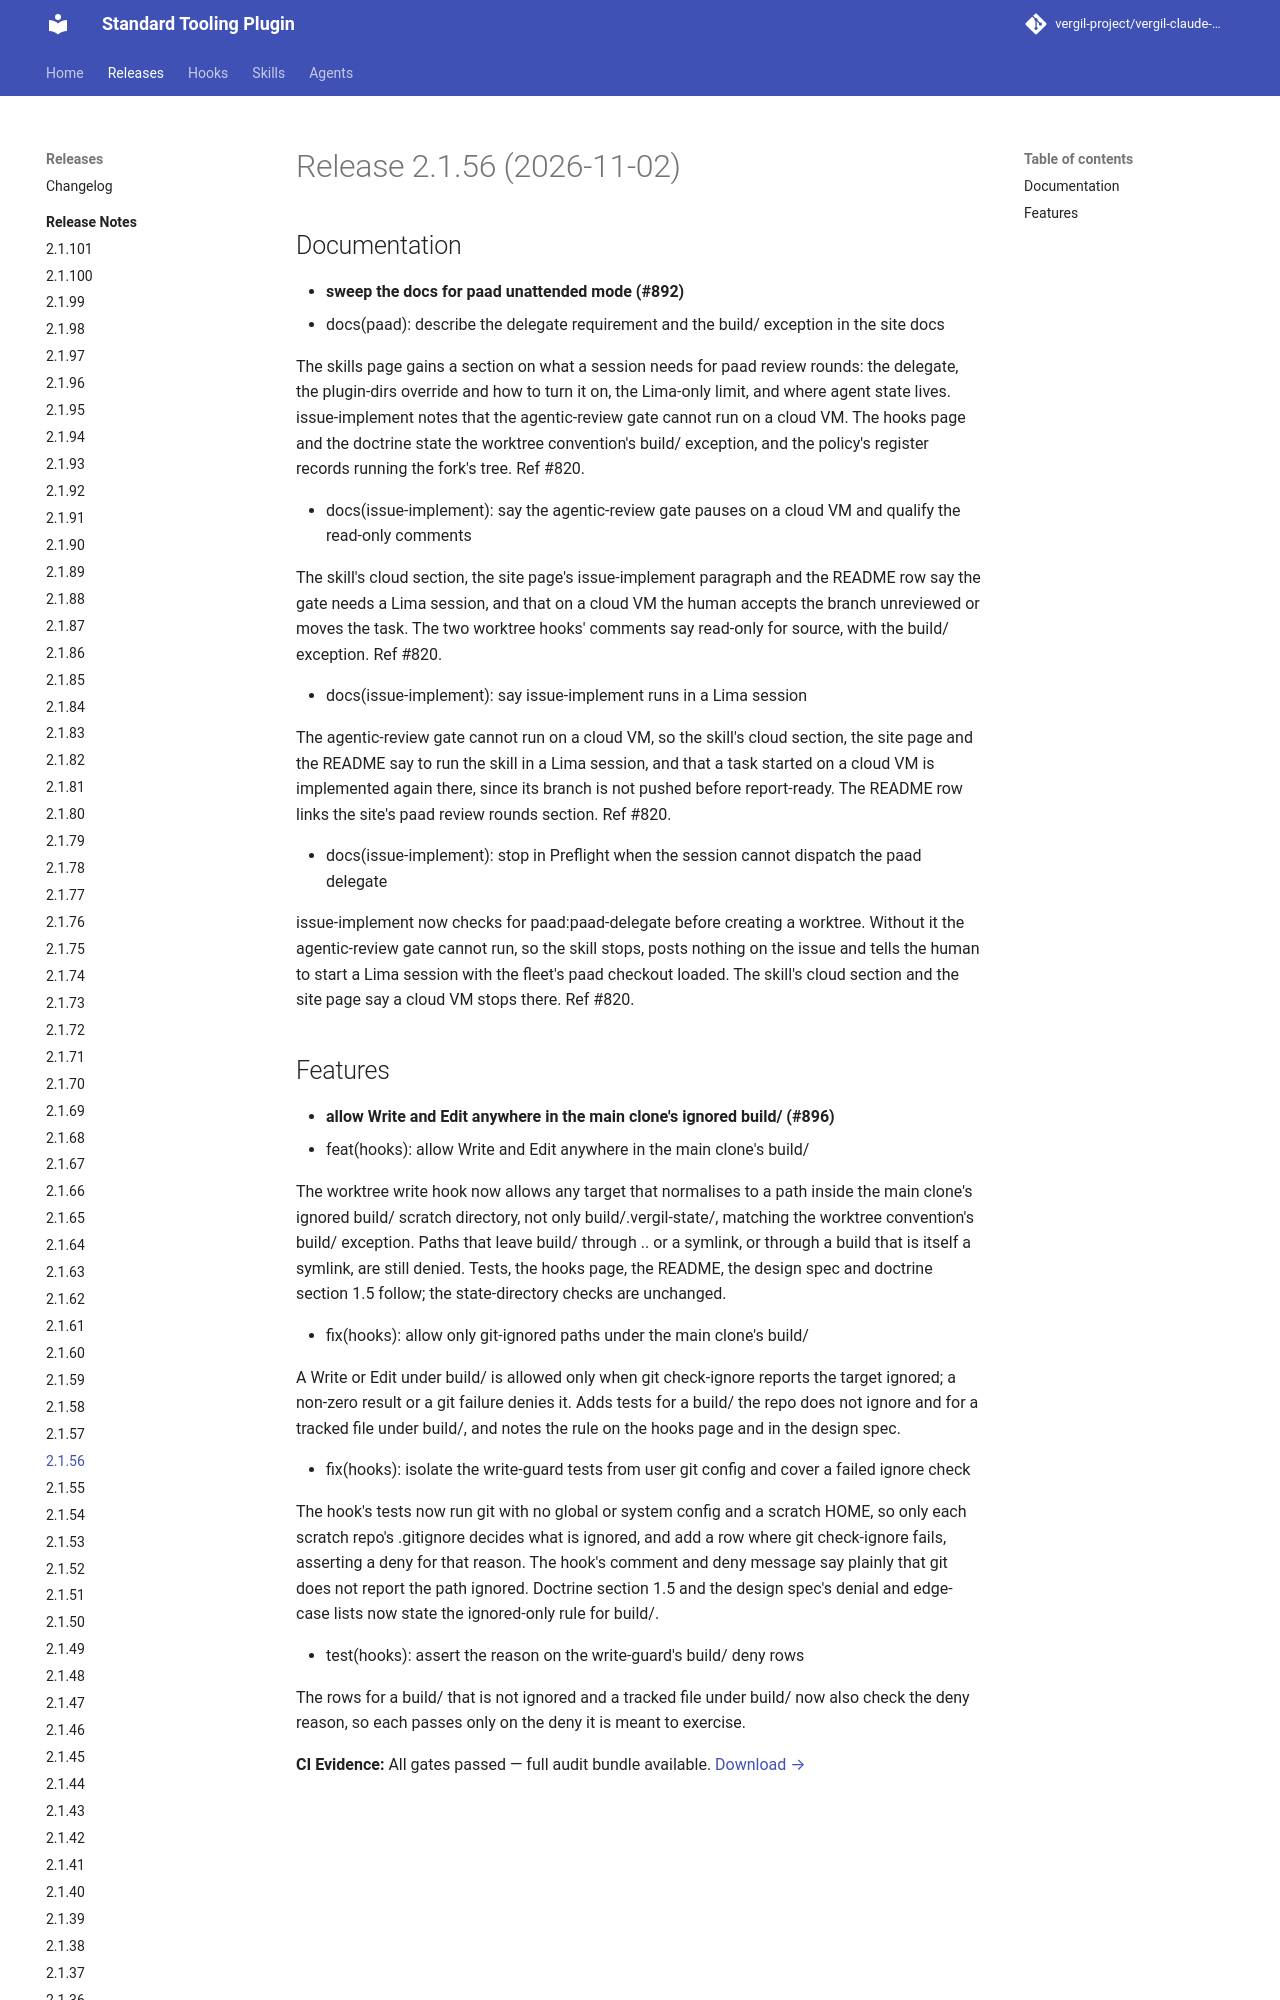

repository: vergil-project/vergil-claude-plugin · page: dev/releases/v2.1.56/index.html · generator: mkdocs


# Release 2.1.56 (2026-11-02)

## Documentation

- **sweep the docs for paad unattended mode (#892)**
* docs(paad): describe the delegate requirement and the build/ exception in the site docs

The skills page gains a section on what a session needs for paad review rounds: the delegate, the plugin-dirs override and how to turn it on, the Lima-only limit, and where agent state lives. issue-implement notes that the agentic-review gate cannot run on a cloud VM. The hooks page and the doctrine state the worktree convention's build/ exception, and the policy's register records running the fork's tree. Ref #820.

* docs(issue-implement): say the agentic-review gate pauses on a cloud VM and qualify the read-only comments

The skill's cloud section, the site page's issue-implement paragraph and the README row say the gate needs a Lima session, and that on a cloud VM the human accepts the branch unreviewed or moves the task. The two worktree hooks' comments say read-only for source, with the build/ exception. Ref #820.

* docs(issue-implement): say issue-implement runs in a Lima session

The agentic-review gate cannot run on a cloud VM, so the skill's cloud section, the site page and the README say to run the skill in a Lima session, and that a task started on a cloud VM is implemented again there, since its branch is not pushed before report-ready. The README row links the site's paad review rounds section. Ref #820.

* docs(issue-implement): stop in Preflight when the session cannot dispatch the paad delegate
